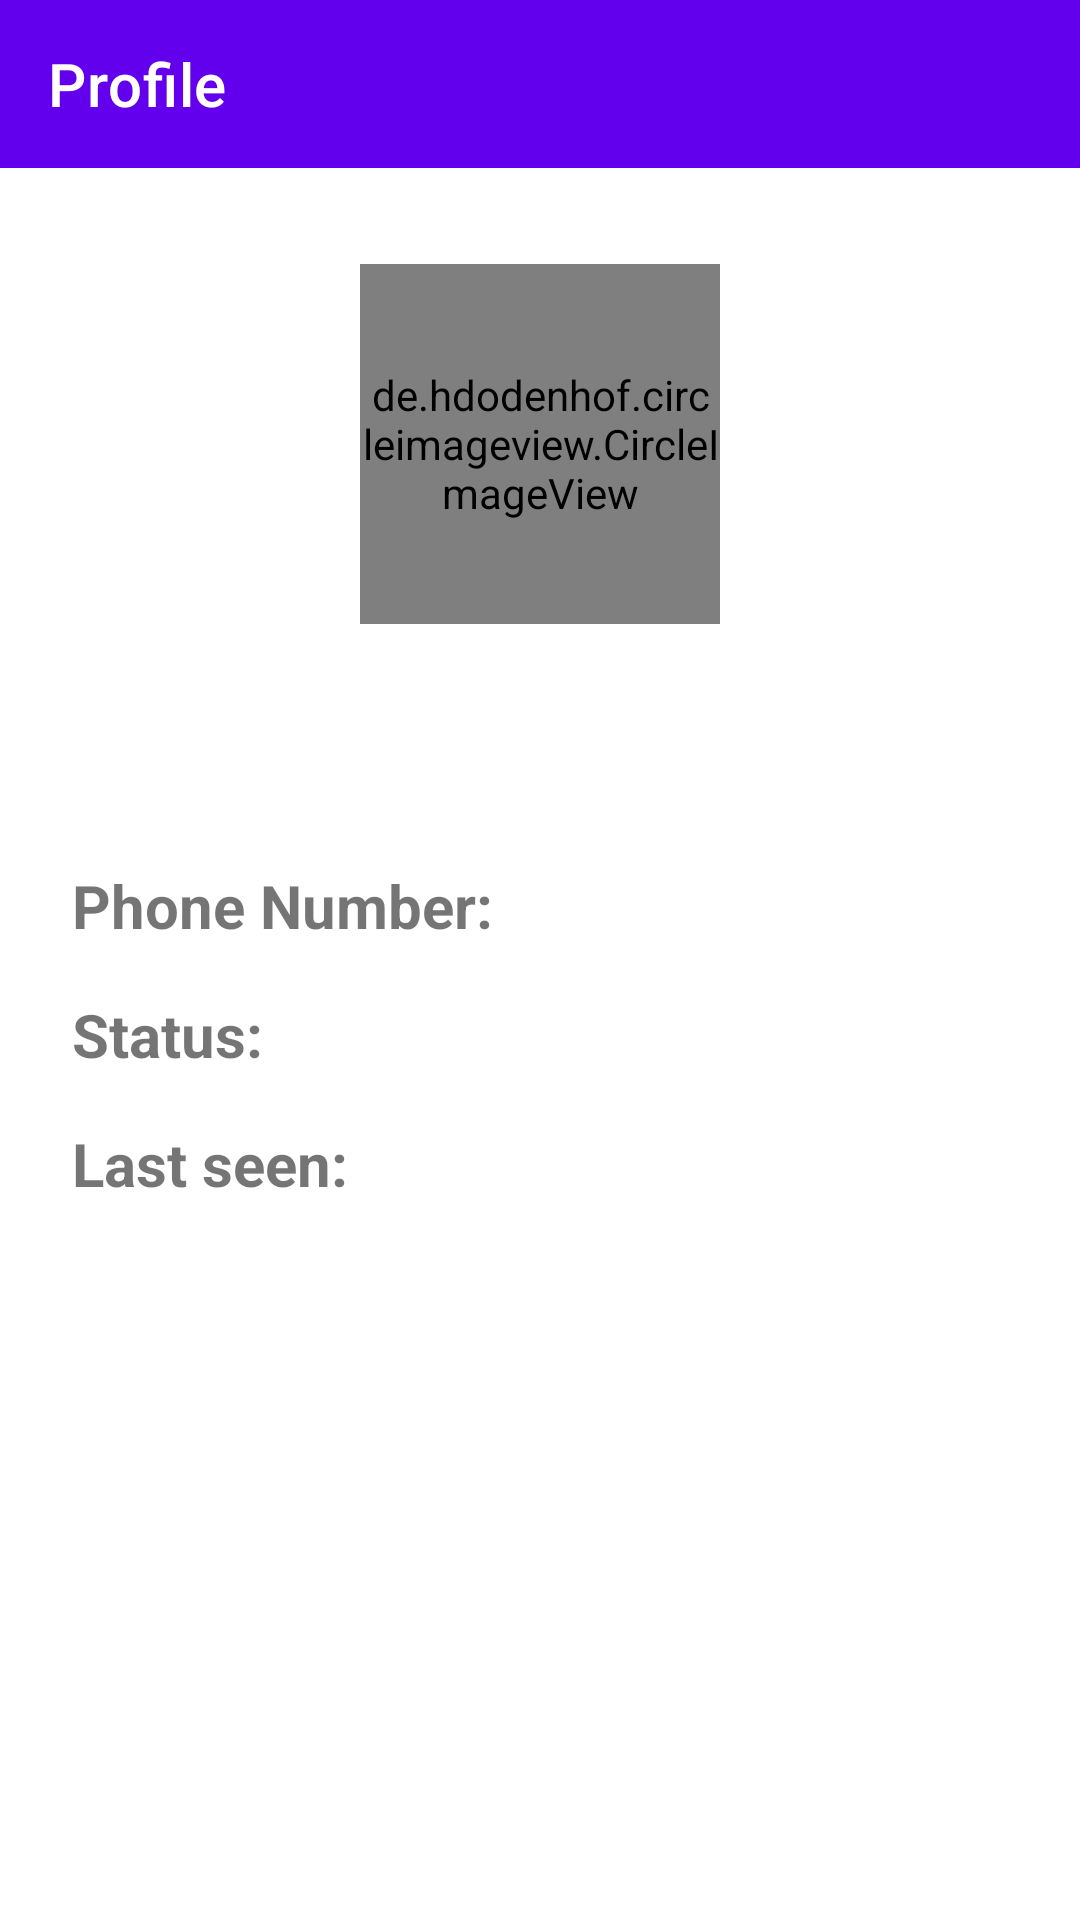

Write the Android layout XML for this screen, with the resource values it uses.
<!-- AndroidManifest.xml: activity theme Theme.Chatapp -->
<!-- res/layout/activity_view_profile.xml -->
<?xml version="1.0" encoding="utf-8"?>
<androidx.constraintlayout.widget.ConstraintLayout xmlns:android="http://schemas.android.com/apk/res/android"
    xmlns:app="http://schemas.android.com/apk/res-auto"
    xmlns:tools="http://schemas.android.com/tools"
    android:layout_width="match_parent"
    android:layout_height="match_parent"
    tools:context=".ViewProfileActivity">

    
    <com.google.android.material.appbar.AppBarLayout
        android:id="@+id/appBarLayout"
        android:layout_width="match_parent"
        android:layout_height="wrap_content"
        app:layout_constraintEnd_toEndOf="parent"
        app:layout_constraintStart_toStartOf="parent"
        app:layout_constraintTop_toTopOf="parent">

        <androidx.appcompat.widget.Toolbar
            android:id="@+id/toolbar"
            android:layout_width="match_parent"
            android:layout_height="?attr/actionBarSize"
            android:background="?attr/colorPrimary"
            app:title="Profile"
            app:titleTextColor="@android:color/white" />

    </com.google.android.material.appbar.AppBarLayout>

    
    <de.hdodenhof.circleimageview.CircleImageView
        android:id="@+id/ivProfilePic"
        android:layout_width="120dp"
        android:layout_height="120dp"
        android:layout_marginTop="32dp"
        android:src="@drawable/default_profile"
        app:layout_constraintEnd_toEndOf="parent"
        app:layout_constraintStart_toStartOf="parent"
        app:layout_constraintTop_toBottomOf="@+id/appBarLayout"
        tools:ignore="ImageContrastCheck" />

    
    <TextView
        android:id="@+id/tvUsername"
        android:layout_width="wrap_content"
        android:layout_height="wrap_content"
        android:layout_marginTop="16dp"
        android:textSize="24sp"
        android:textStyle="bold"
        app:layout_constraintEnd_toEndOf="parent"
        app:layout_constraintStart_toStartOf="parent"
        app:layout_constraintTop_toBottomOf="@+id/ivProfilePic"
        tools:text="Username" />

    
    <TextView
        android:id="@+id/labelPhone"
        android:layout_width="wrap_content"
        android:layout_height="wrap_content"
        android:layout_marginStart="24dp"
        android:layout_marginTop="32dp"
        android:text="Phone Number:"
        android:textStyle="bold"
        android:textSize="20sp"
        app:layout_constraintStart_toStartOf="parent"
        app:layout_constraintTop_toBottomOf="@+id/tvUsername"
        tools:ignore="HardcodedText" />

    <TextView
        android:id="@+id/tvPhoneNumber"
        android:layout_width="0dp"
        android:layout_height="wrap_content"
        android:layout_marginStart="8dp"
        android:layout_marginEnd="24dp"
        app:layout_constraintBaseline_toBaselineOf="@+id/labelPhone"
        app:layout_constraintEnd_toEndOf="parent"
        app:layout_constraintStart_toEndOf="@+id/labelPhone"
        android:textSize="20sp"
        tools:text="+44 1234 567890" />

    
    <TextView
        android:id="@+id/labelStatus"
        android:layout_width="wrap_content"
        android:layout_height="wrap_content"
        android:layout_marginStart="24dp"
        android:layout_marginTop="16dp"
        android:text="Status:"
        android:textStyle="bold"
        android:textSize="20sp"
        app:layout_constraintStart_toStartOf="parent"
        app:layout_constraintTop_toBottomOf="@+id/labelPhone"
        tools:ignore="HardcodedText" />

    <TextView
        android:id="@+id/tvStatus"
        android:layout_width="0dp"
        android:layout_height="wrap_content"
        android:layout_marginStart="8dp"
        android:layout_marginEnd="24dp"
        app:layout_constraintBaseline_toBaselineOf="@+id/labelStatus"
        app:layout_constraintEnd_toEndOf="parent"
        app:layout_constraintStart_toEndOf="@+id/labelStatus"
        android:textSize="20sp"
        tools:text="Online" />

    
    <TextView
        android:id="@+id/labelLastSeen"
        android:layout_width="wrap_content"
        android:layout_height="wrap_content"
        android:layout_marginStart="24dp"
        android:layout_marginTop="16dp"
        android:text="Last seen:"
        android:textStyle="bold"
        android:textSize="20sp"
        app:layout_constraintStart_toStartOf="parent"
        app:layout_constraintTop_toBottomOf="@+id/labelStatus"
        tools:ignore="HardcodedText" />

    <TextView
        android:id="@+id/tvLastSeen"
        android:layout_width="0dp"
        android:layout_height="wrap_content"
        android:layout_marginStart="8dp"
        android:layout_marginEnd="24dp"
        app:layout_constraintBaseline_toBaselineOf="@+id/labelLastSeen"
        app:layout_constraintEnd_toEndOf="parent"
        app:layout_constraintStart_toEndOf="@+id/labelLastSeen"
        android:textSize="20sp"
        tools:text="2 hours ago" />

</androidx.constraintlayout.widget.ConstraintLayout>
<!-- resources referenced by this layout -->
<resources>
  <!-- drawable default_profile (drawable) -->
  <?xml version="1.0" encoding="utf-8"?>
  <vector xmlns:android="http://schemas.android.com/apk/res/android"
      android:width="120dp"
      android:height="120dp"
      android:viewportWidth="120"
      android:viewportHeight="120">
      
      
      <path
          android:fillColor="#DEE3E7"
          android:pathData="M60,60 m-60,0 a60,60 0 1,0 120,0 a60,60 0 1,0 -120,0" />
      
      
      <path
          android:fillColor="#FFFFFF"
          android:pathData="M60,60 m-20,0 a20,20 0 1,0 40,0 a20,20 0 1,0 -40,0 M60,110 C42,110 30,99 30,82 C30,72 50,66 60,66 C70,66 90,72 90,82 C90,99 78,110 60,110 z" />
  </vector>
  <style name="Theme.Chatapp" parent="Theme.MaterialComponents.Light.NoActionBar">
          
          <item name="colorPrimary">@color/purple_500</item>
          <item name="colorPrimaryVariant">@color/purple_700</item>
          <item name="colorOnPrimary">@color/white</item>
          
          
          <item name="colorSecondary">@color/teal_200</item>
          <item name="colorSecondaryVariant">@color/teal_700</item>
          <item name="colorOnSecondary">@color/black</item>
          
          
          <item name="android:statusBarColor">?attr/colorPrimaryVariant</item>
          
          
          <item name="android:windowBackground">@color/white</item>
          <item name="colorSurface">@color/light_surface</item>
          <item name="cardBackgroundColor">@color/light_card</item>
          <item name="android:colorBackground">@color/white</item>
          
          
          <item name="textAppearanceHeadline1">@style/TextAppearance.MaterialComponents.Headline1</item>
          <item name="textAppearanceHeadline2">@style/TextAppearance.MaterialComponents.Headline2</item>
          <item name="textAppearanceHeadline3">@style/TextAppearance.MaterialComponents.Headline3</item>
          <item name="textAppearanceHeadline4">@style/TextAppearance.MaterialComponents.Headline4</item>
          <item name="textAppearanceHeadline5">@style/TextAppearance.MaterialComponents.Headline5</item>
          <item name="textAppearanceHeadline6">@style/TextAppearance.MaterialComponents.Headline6</item>
          <item name="textAppearanceSubtitle1">@style/TextAppearance.MaterialComponents.Subtitle1</item>
          <item name="textAppearanceSubtitle2">@style/TextAppearance.MaterialComponents.Subtitle2</item>
          <item name="textAppearanceBody1">@style/TextAppearance.MaterialComponents.Body1</item>
          <item name="textAppearanceBody2">@style/TextAppearance.MaterialComponents.Body2</item>
          <item name="textAppearanceCaption">@style/TextAppearance.MaterialComponents.Caption</item>
          <item name="textAppearanceButton">@style/TextAppearance.MaterialComponents.Button</item>
          <item name="textAppearanceOverline">@style/TextAppearance.MaterialComponents.Overline</item>
      </style>
  <color name="purple_500">#FF6200EE</color>
  <color name="purple_700">#FF3700B3</color>
  <color name="white">#FFFFFFFF</color>
  <color name="teal_200">#FF03DAC5</color>
  <color name="teal_700">#FF018786</color>
  <color name="black">#FF000000</color>
  <color name="light_surface">#FFFFFF</color>
  <color name="light_card">#F5F5F5</color>
</resources>
